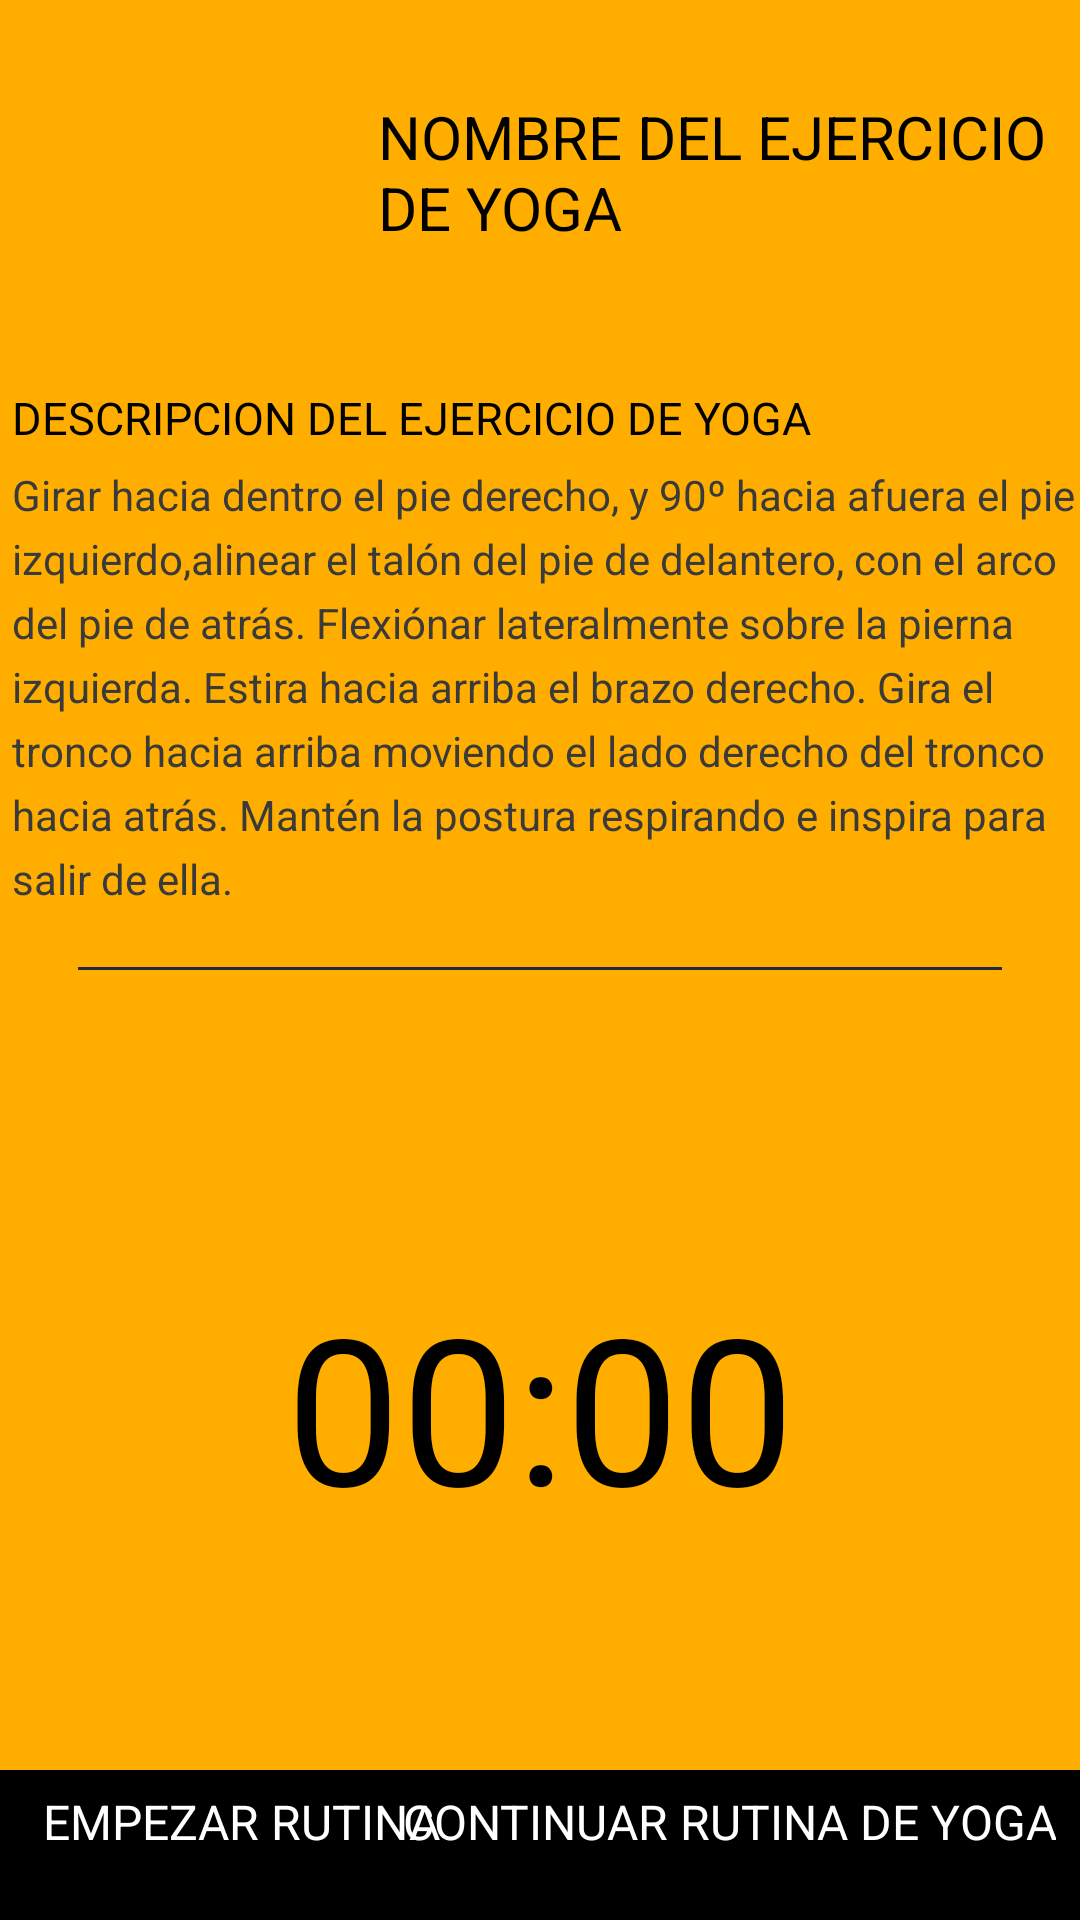

This screen was rendered from an Android layout file. Write that file and the resources it references.
<!-- AndroidManifest.xml: application theme AppTheme -->
<!-- res/layout/activity_ejercicio_yoga.xml -->
<?xml version="1.0" encoding="utf-8"?>
<androidx.constraintlayout.widget.ConstraintLayout xmlns:android="http://schemas.android.com/apk/res/android"
    xmlns:app="http://schemas.android.com/apk/res-auto"
    xmlns:tools="http://schemas.android.com/tools"
    android:layout_width="match_parent"
    android:layout_height="match_parent"
    android:background="#ffae00"
    tools:context=".ClasesPrincipales.EjercicioYoga">

    <LinearLayout
        android:id="@+id/linearLayoutYoga"
        android:orientation="horizontal"
        android:layout_width="match_parent"
        android:layout_height="wrap_content"
        android:layout_marginEnd="8dp"
        android:layout_marginStart="4dp"
        android:layout_marginTop="24dp"
        app:layout_constraintEnd_toEndOf="parent"
        app:layout_constraintStart_toStartOf="parent"
        app:layout_constraintTop_toTopOf="parent"
        android:layout_marginLeft="24dp"
        android:layout_marginRight="8dp">

        <ImageView
            android:id="@+id/imgPoseYoga"
            android:src="@drawable/logo"
            android:layout_width="110dp"
            android:layout_height="90dp"/>

        <LinearLayout
            android:layout_marginLeft="12dp"
            android:layout_marginTop="8dp"
            android:layout_width="match_parent"
            android:layout_height="match_parent"
            android:orientation="vertical">

            <TextView
                android:id="@+id/nombreEjerYoga"
                android:layout_width="wrap_content"
                android:layout_height="wrap_content"
                android:text="NOMBRE DEL EJERCICIO DE YOGA"
                android:textColor="#000000"
                android:textSize="20sp" />
        </LinearLayout>

    </LinearLayout>

    <TextView
        android:id="@+id/descEjerYoga"
        android:layout_width="wrap_content"
        android:layout_height="wrap_content"
        android:layout_marginTop="15dp"
        android:layout_marginStart="4dp"
        android:lineSpacingExtra="8dp"
        android:text="DESCRIPCION DEL EJERCICIO DE YOGA"
        android:textColor="#000"
        android:textSize="15sp"
        app:layout_constraintStart_toStartOf="parent"
        app:layout_constraintTop_toBottomOf="@id/linearLayoutYoga"
        android:layout_marginLeft="24dp" />

    <TextView
        android:id="@+id/subDescEjerYoga"
        android:layout_width="wrap_content"
        android:layout_height="wrap_content"
        android:layout_marginStart="4dp"
        android:layout_marginTop="6dp"
        android:lineSpacingExtra="5dp"
        android:justificationMode="none"
        android:text="Girar hacia dentro el pie derecho, y 90º hacia afuera el pie izquierdo,alinear el talón del pie de delantero, con el arco del pie de atrás. Flexiónar lateralmente sobre la pierna izquierda. Estira hacia arriba el brazo derecho. Gira el tronco hacia arriba moviendo el lado derecho del tronco hacia atrás. Mantén la postura respirando e inspira para salir de ella."
        android:textColor="#3A3A3A"
        android:textSize="14sp"
        app:fontFamily="sans-serif"
        app:layout_constraintStart_toStartOf="parent"
        app:layout_constraintTop_toBottomOf="@+id/descEjerYoga"
        android:layout_marginLeft="4dp" />

    <View
        android:id="@+id/divpage"
        android:layout_width="match_parent"
        android:layout_height="1dp"
        android:layout_marginTop="20dp"
        android:layout_marginStart="26dp"
        android:layout_marginEnd="26dp"
        android:background="#25293E"
        app:layout_constraintEnd_toEndOf="parent"
        app:layout_constraintStart_toStartOf="parent"
        app:layout_constraintTop_toBottomOf="@id/subDescEjerYoga"
        />

    <TextView
        android:id="@+id/timerYoga"
        android:layout_width="wrap_content"
        android:layout_height="wrap_content"
        android:layout_marginEnd="8dp"
        android:layout_marginStart="8dp"
        android:layout_marginTop="100dp"
        android:text="00:00"
        android:textColor="#000"
        android:textSize="68sp"
        app:layout_constraintEnd_toEndOf="parent"
        app:layout_constraintStart_toStartOf="parent"
        app:layout_constraintTop_toBottomOf="@id/divpage"/>

    <ImageView
        android:id="@+id/imgtimer"
        android:layout_width="260dp"
        android:layout_height="260dp"
        android:layout_marginEnd="8dp"
        android:layout_marginStart="8dp"
        android:layout_marginTop="16dp"
        android:src="@drawable/clock"
        app:layout_constraintEnd_toEndOf="parent"
        app:layout_constraintHorizontal_bias="0.493"
        app:layout_constraintStart_toStartOf="parent"
        app:layout_constraintTop_toBottomOf="@id/divpage"/>

    <View
        android:id="@+id/bgprogress"
        android:background="#000"
        android:layout_width="match_parent"
        android:layout_height="50dp"
        android:layout_marginBottom="0dp"
        app:layout_constraintBottom_toBottomOf="parent"
        app:layout_constraintEnd_toEndOf="parent"
        app:layout_constraintStart_toStartOf="parent"
        />

    <TextView
        android:id="@+id/btnSeguiRutinaYoga"
        android:layout_width="wrap_content"
        android:layout_height="wrap_content"
        android:layout_marginStart="8dp"
        android:layout_marginEnd="8dp"
        android:layout_marginBottom="22dp"
        android:gravity="center"
        android:text="CONTINUAR RUTINA DE YOGA"
        android:textAlignment="center"
        android:textColor="#FFFFFF"
        android:textSize="16sp"
        app:layout_constraintBottom_toBottomOf="parent"
        app:layout_constraintEnd_toEndOf="parent"
        app:layout_constraintHorizontal_bias="1.0"
        app:layout_constraintStart_toStartOf="parent" />

    <TextView
        android:id="@+id/btnEmpezar"
        android:layout_width="wrap_content"
        android:layout_height="wrap_content"
        android:layout_marginStart="8dp"
        android:layout_marginEnd="8dp"
        android:layout_marginBottom="22dp"
        android:gravity="center"
        android:text="EMPEZAR RUTINA"
        android:textAlignment="center"
        android:textColor="#FFFFFF"
        android:textSize="16sp"
        app:layout_constraintBottom_toBottomOf="parent"
        app:layout_constraintEnd_toEndOf="parent"
        app:layout_constraintHorizontal_bias="0.03"
        app:layout_constraintStart_toStartOf="parent" />

</androidx.constraintlayout.widget.ConstraintLayout>
<!-- resources referenced by this layout -->
<resources>

</resources>
